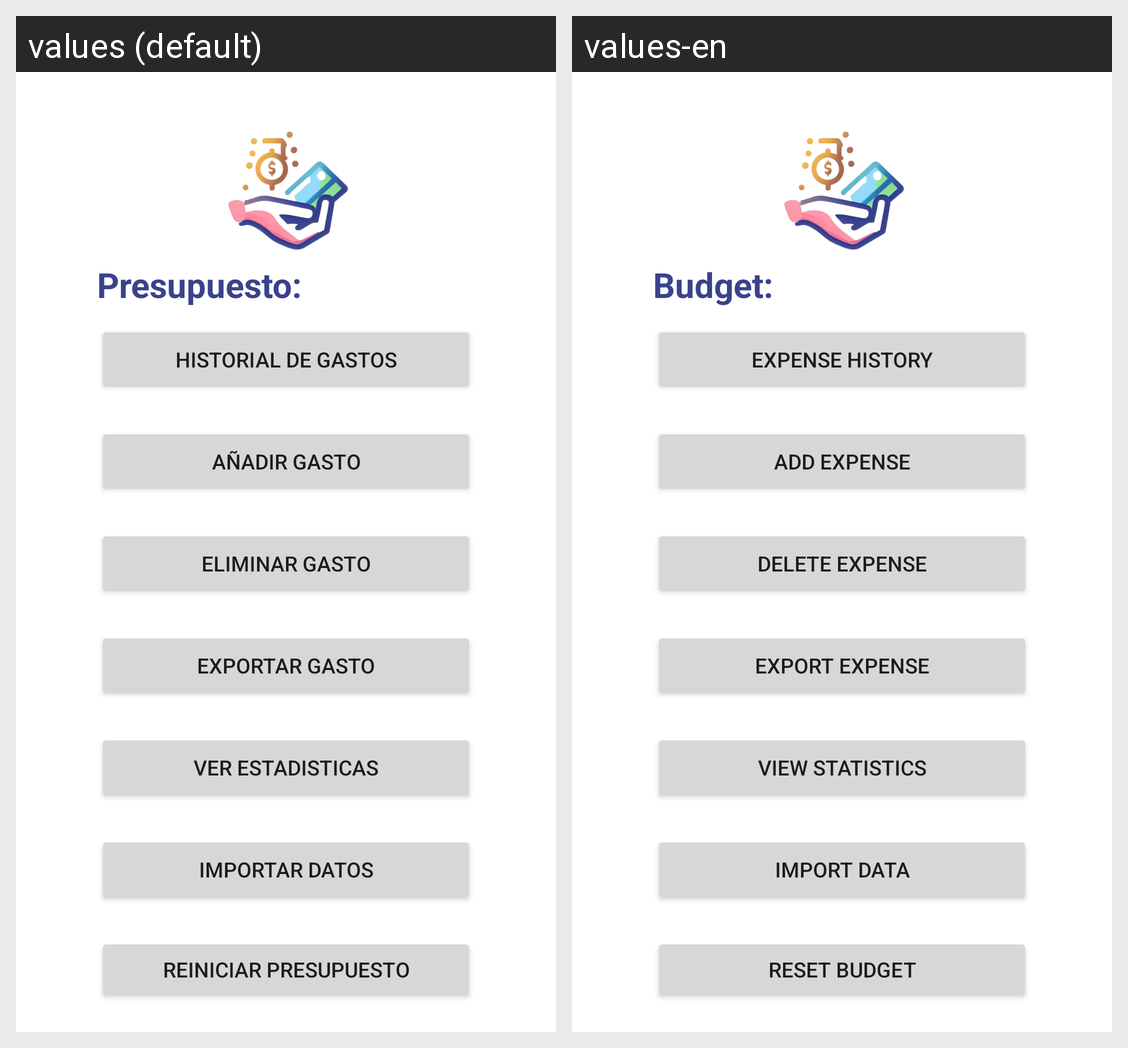

Here is an Android app screen in its default locale and in the app's own translations. Write out the translated-string differences for the strings that appear on this screen.
Android screen res/layout/activity_main.xml rendered under 2 locales, left to right: values (default), values-en. Device: Nexus 5 (rendered at 1080×1920; each locale shown at half size, 540×960, under a caption strip naming it); theme Theme.PAD_Proyecto.
Strings drawn on this screen, with the default value and each locale's value (text and hints the layout hard-codes, and strings that could not be matched under every locale, appear in the picture but are not listed):

historybutton
  values: Historial de Gastos
  values-en: Expense History

a_adir_gasto
  values: Añadir Gasto
  values-en: Add Expense

eliminar_gasto
  values: Eliminar Gasto
  values-en: Delete Expense

exportar_gastos
  values: Exportar Gasto
  values-en: Export Expense

ver_estadisticas
  values: Ver Estadisticas
  values-en: View Statistics

importar_datos
  values: Importar datos
  values-en: Import Data

reiniciar_presupuesto
  values: Reiniciar Presupuesto
  values-en: Reset Budget

presupuesto
  values: Presupuesto:
  values-en: Budget:
